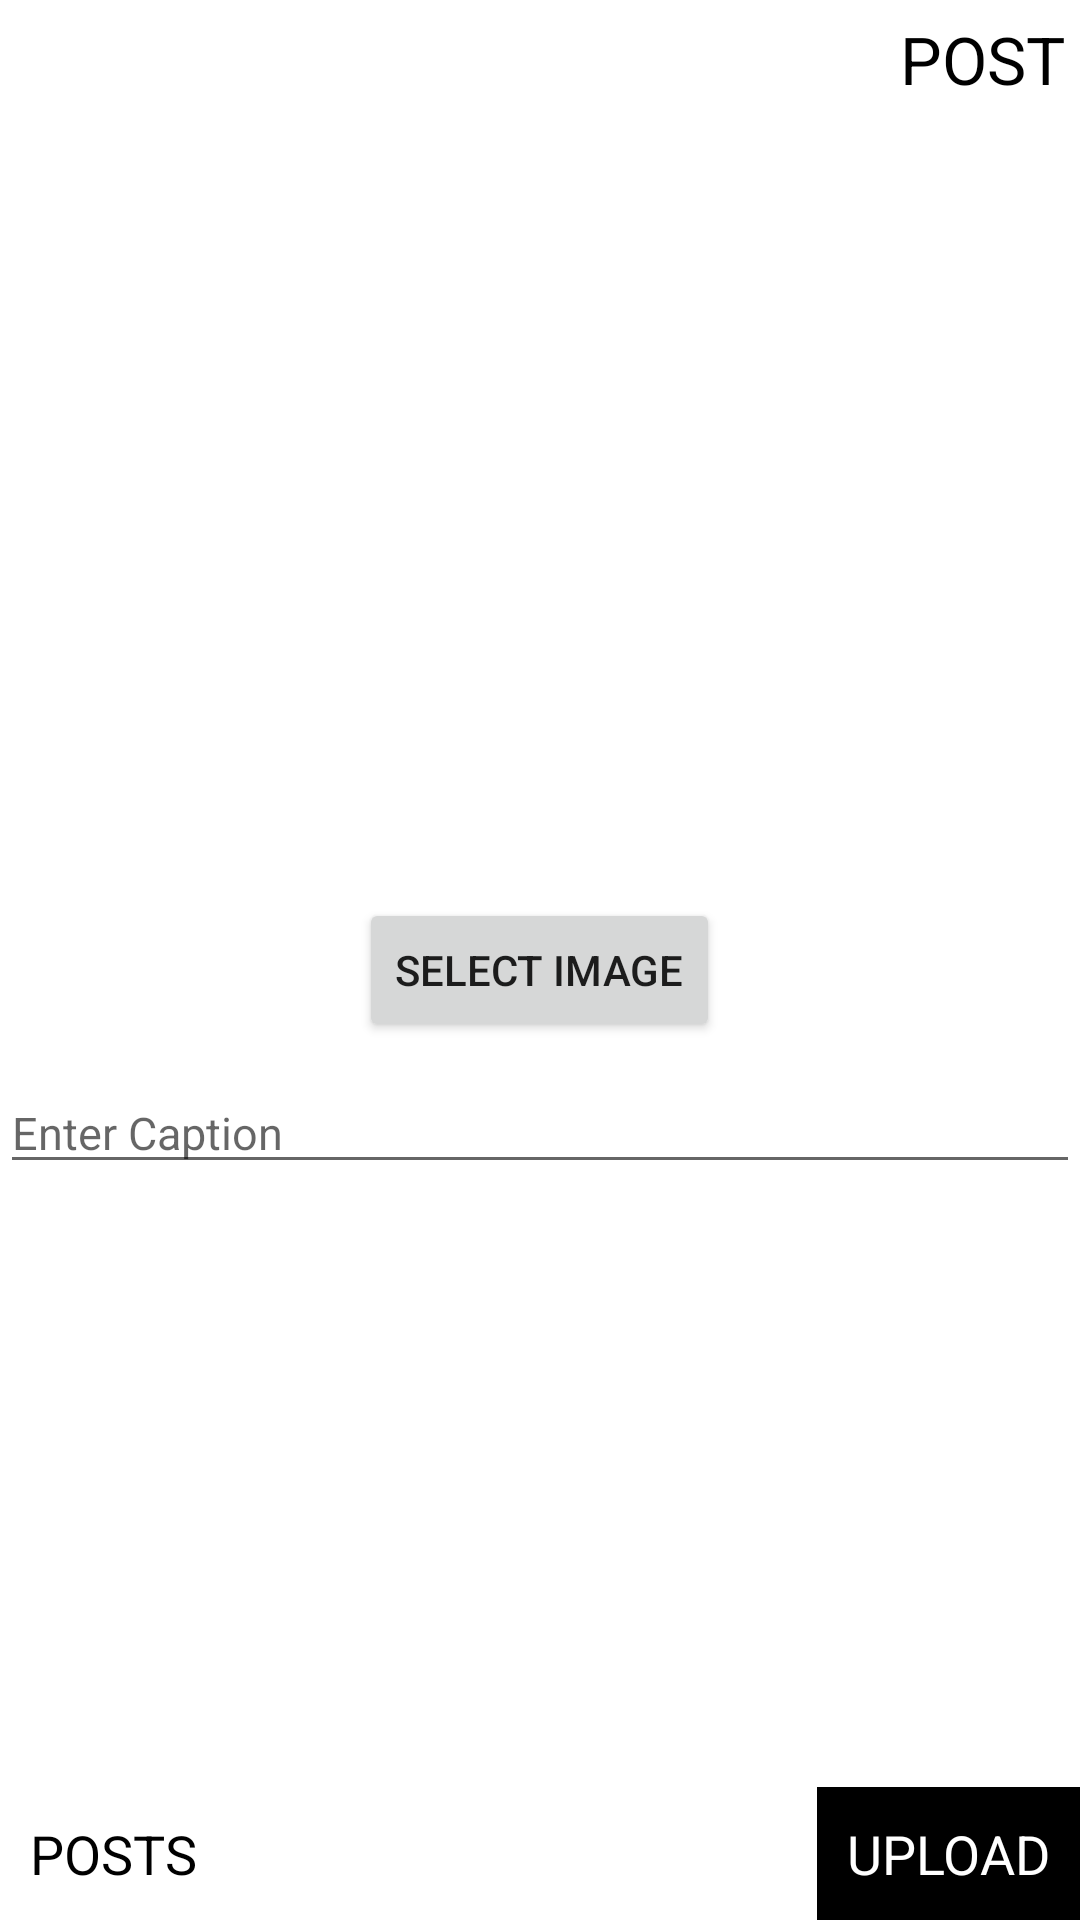

The Android layout XML behind this screen, and the referenced resources:
<!-- AndroidManifest.xml: application theme Theme.Teno -->
<!-- res/layout/activity_upload.xml -->
<?xml version="1.0" encoding="utf-8"?>
<RelativeLayout xmlns:android="http://schemas.android.com/apk/res/android"
    xmlns:app="http://schemas.android.com/apk/res-auto"
    xmlns:tools="http://schemas.android.com/tools"
    android:layout_width="match_parent"
    android:layout_height="wrap_content"
    tools:context=".posts">

    <Button
        android:id="@+id/selectImage"
        android:layout_width="wrap_content"
        android:layout_height="wrap_content"
        android:layout_below="@+id/post"
        android:layout_margin="10dp"
        android:layout_centerHorizontal="true"
        android:text="Select Image" />


    <ImageView
        android:id="@+id/post"
        android:layout_width="match_parent"
        android:layout_height="250dp"
        android:layout_below="@+id/postBtn"
        android:layout_centerHorizontal="true"
       />

    <TextView
        android:id="@+id/postBtn"
        android:layout_width="match_parent"
        android:layout_height="wrap_content"
        android:layout_alignParentEnd="true"
        android:gravity="end"
        android:text="POST"
        android:padding="5dp"
        android:textColor="@color/black"
        android:textSize="22sp" />
    <EditText
        android:layout_width="match_parent"
        android:layout_height="wrap_content"
        android:hint="Enter Caption"
        android:layout_below="@+id/selectImage"
        android:id="@+id/caption"
        android:textSize="15sp"
        />

    <TextView
        android:layout_width="wrap_content"
        android:layout_height="wrap_content"
        android:layout_alignParentStart="true"
        android:layout_alignParentBottom="true"
        android:padding="10dp"
        android:text="POSTS"
        android:id="@+id/Post_Bottom"
        android:textColor="@color/black"
        android:textSize="18sp"

        />

    <TextView
        android:layout_width="wrap_content"
        android:layout_height="wrap_content"
        android:layout_alignParentEnd="true"
        android:id="@+id/Upload_Bottom"
        android:layout_alignParentBottom="true"
        android:background="@color/black"
        android:padding="10dp"
        android:text="UPLOAD"
        android:textColor="@color/white"
        android:textSize="18sp" />
</RelativeLayout>
<!-- resources referenced by this layout -->
<resources>
  <style name="Theme.Teno" parent="Theme.MaterialComponents.DayNight.NoActionBar">
          
          <item name="colorPrimary">@color/purple_500</item>
          <item name="colorPrimaryVariant">@color/purple_700</item>
          <item name="colorOnPrimary">@color/white</item>
          
          <item name="colorSecondary">@color/teal_200</item>
          <item name="colorSecondaryVariant">@color/teal_700</item>
          <item name="colorOnSecondary">@color/black</item>
          
          <item name="android:statusBarColor" tools:targetApi="l">?attr/colorPrimaryVariant</item>
          
      </style>
  <!-- not gathered from this repository: default colours our renderer supplied (Android Studio template values) -->
  <color name="purple_500">#FF6200EE</color>
  <color name="purple_700">#FF3700B3</color>
  <color name="teal_200">#FF03DAC5</color>
  <color name="teal_700">#FF018786</color>
  <color name="black">#FF000000</color>
  <color name="white">#FFFFFFFF</color>
</resources>
